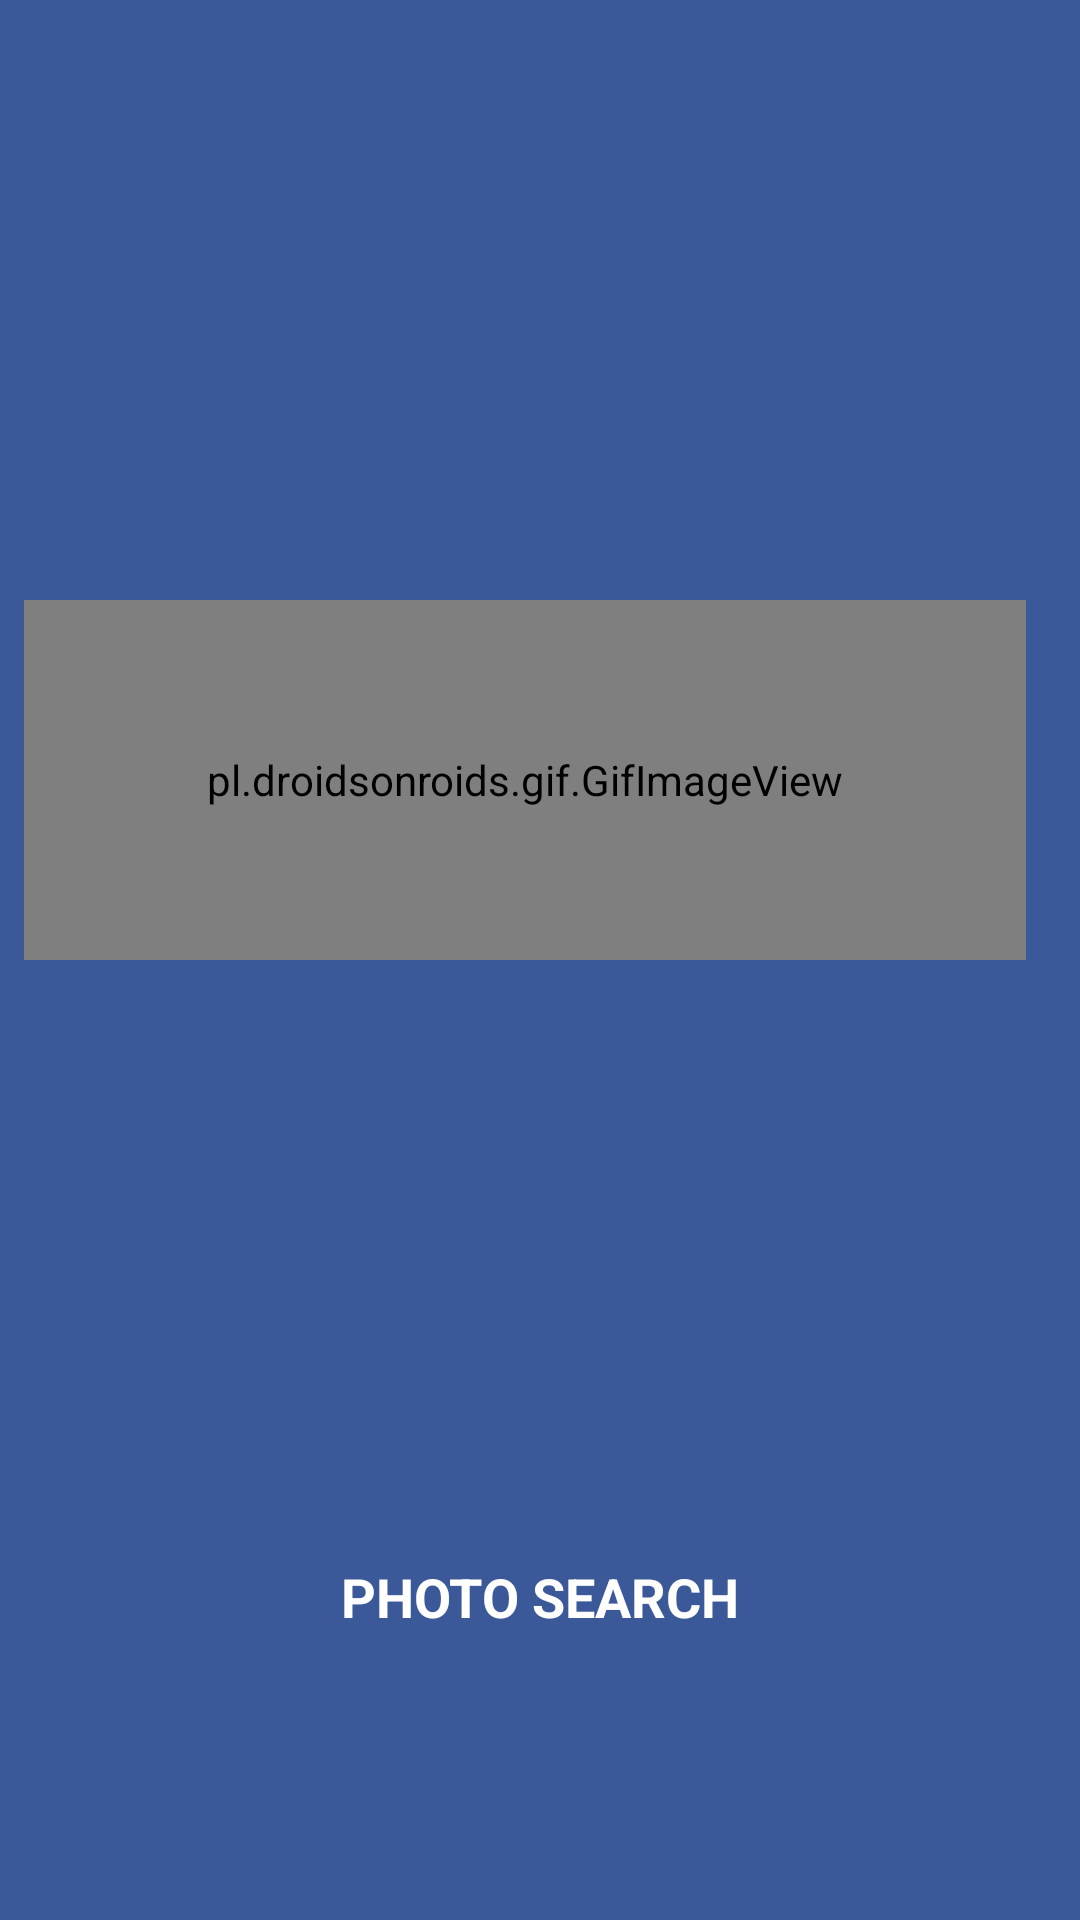

Produce the Android XML layout that renders to this screen, including the resource entries it uses.
<!-- AndroidManifest.xml: application theme Theme.AppCompat.Light.NoActionBar -->
<!-- res/layout/activity_splash.xml -->
<?xml version="1.0" encoding="utf-8"?>
<RelativeLayout xmlns:android="http://schemas.android.com/apk/res/android"
    xmlns:tools="http://schemas.android.com/tools"
    android:layout_width="fill_parent"
    android:layout_height="fill_parent"
    android:paddingBottom="@dimen/activity_vertical_margin"
    android:paddingLeft="@dimen/activity_horizontal_margin"
    android:paddingRight="@dimen/activity_horizontal_margin"
    android:paddingTop="@dimen/activity_vertical_margin"
    tools:context="com.chsra.photosearch.SplashActivity"
    android:background="#3b5998">

    <TextView
        android:layout_width="wrap_content"
        android:layout_height="wrap_content"
        android:text="@string/appTitle"
        android:id="@+id/textView"
        android:textColor="#ffffff"
        android:textSize="18dp"
        android:textIsSelectable="true"
        android:textStyle="bold"
        android:layout_below="@+id/imageView"
        android:layout_centerHorizontal="true"
        android:layout_alignParentEnd="false"
        android:layout_marginTop="200dp" />

    <pl.droidsonroids.gif.GifImageView
        android:layout_width="match_parent"
        android:layout_height="120dp"
        android:src="@drawable/searchgif"
        android:id="@+id/imageView"
        android:layout_marginRight="10dp"
        android:layout_marginTop="200dp"
        android:layout_alignParentTop="true"
        android:layout_alignParentStart="true" />

</RelativeLayout>
<!-- resources referenced by this layout -->
<resources>
  <dimen name="activity_horizontal_margin">8dp</dimen>
  <dimen name="activity_vertical_margin">0dp</dimen>
  <!-- drawable searchgif: gif bitmap (drawable, 122558 bytes) -->
  <string name="appTitle">PHOTO SEARCH</string>
</resources>
